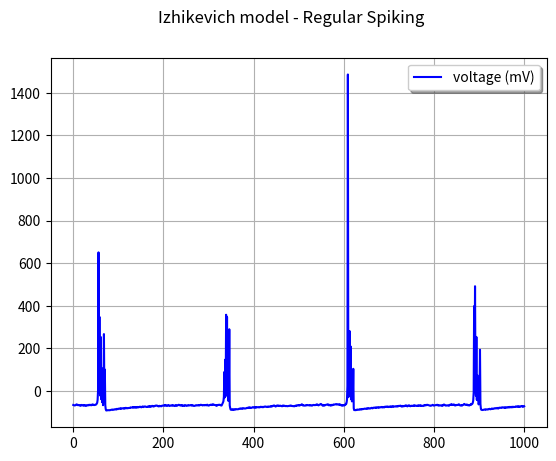
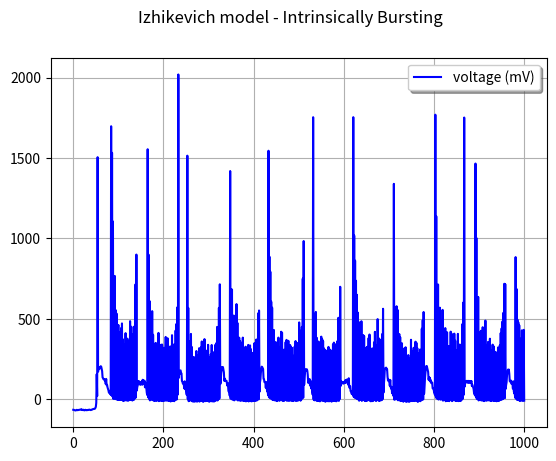
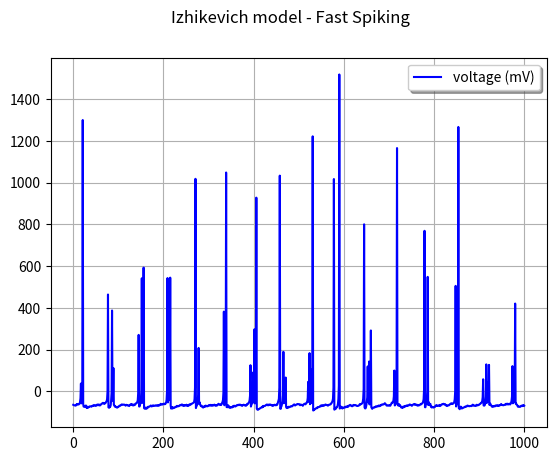
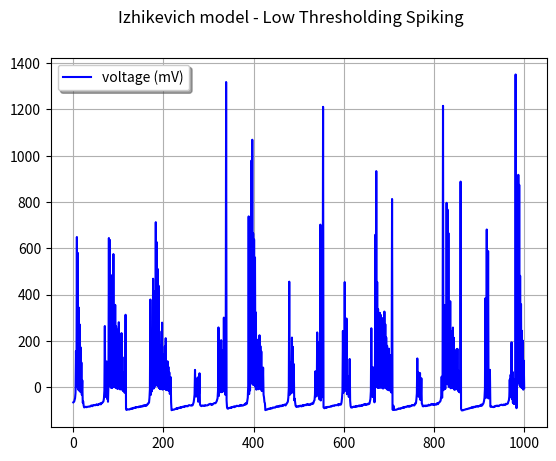
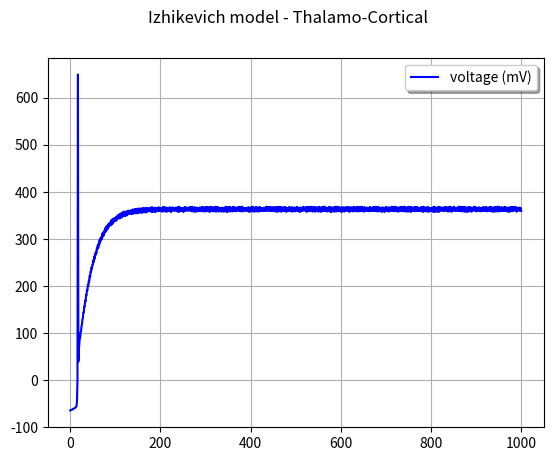
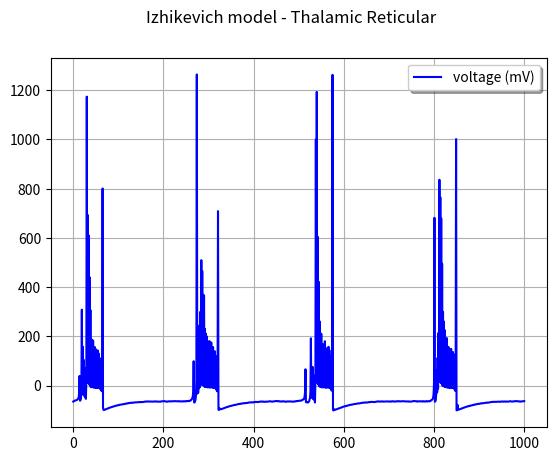

Generate these figures, in order, with matplotlib:
"""

[redacted]

@description: Izhikevich Model

The Izhikevich model can be represented through an 2-D system of differential 
equations:
    
    dvdt = 0.04*v*v + 5*v + 140 - u + I
    dudt = a*(b*v - u)
    
    with conditions: 
        if v >= 30mV, then v = c and u = u + d
    
    for excitatory neurons: 
        (ai,bi) = (a,b)
        (ci,di) = (c,d) + (15, -6)r**2
    for inhibitory neurons:
        (ai,bi) = (a,b) + (0.08, -0.05)*r
        (ci,di) = (c,d)

    u: Equation variable - Represents membrane recovery variable
    v: Equation variable - Represents membrane potential of the neuron
    a: Equation parameter - Time scale of the recovery variable u
    b: Equation parameter - Sensitivity of u to the fluctuations in v
    c: Equation parameter - After-spike reset value of v
    d: Equation parameter - After-spike reset value of u
    S: Synaptic matrix - Synaptic connection weights between the neurons
    
    excitatory_neurons: Number of excitatory neurons
    inhibitory_neurons: Number of inhibitory neurons
    excitatory_vector: Column vector of excitatory neurons
    inhibitory_vector: Column vector of inhibitory neurons
"""

import numpy as np
import matplotlib.pyplot as plt

def izhikevich_neurons(
        a,
        b,
        c,
        d,
        simulation_time,
        time_step,
        excitatory_neurons, 
        inhibitory_neurons,
        input_voltage,
        voltage_pick,
        excitatory = True,
        inhibitory = True,
        ):
    
    neurons = excitatory_neurons + inhibitory_neurons
    excitatory_vector = np.random.rand(excitatory_neurons, 1)
    inhibitory_vector = np.random.rand(inhibitory_neurons, 1)
    
    if (excitatory and inhibitory):
        a_arr = np.concatenate([
            a*np.ones((excitatory_neurons, 1)),  # excitatory contribution
            a + 0.08*inhibitory_vector           # inhibitory contribution
            ])
        b_arr = np.concatenate([
            b*np.ones((excitatory_neurons, 1)),   # excitatory contribution
            b - 0.05*inhibitory_vector           # inhibitory contribution
            ])
        c_arr = np.concatenate([
            c + 15*excitatory_vector**2,          # excitatory contribution
            c*np.ones((inhibitory_neurons, 1))    # inhibitory contribution
            ])
        d_arr = np.concatenate([
            d - 6*excitatory_vector**2,             # excitatory contribution
            d*np.ones((inhibitory_neurons, 1))      # inhibitory contribution
            ])
        S = np.concatenate([
            0.5*np.random.rand(neurons, excitatory_neurons),
            -np.random.rand(neurons,excitatory_neurons)
            ], axis = 1)
    elif (excitatory): 
        a_arr = np.concatenate([
            a*np.ones((excitatory_neurons, 1)),  # excitatory contribution
            a*np.ones((inhibitory_neurons, 1))           # inhibitory contribution
            ])
        b_arr = np.concatenate([
            b*np.ones((excitatory_neurons, 1)),   # excitatory contribution
            b*np.ones((inhibitory_neurons, 1))           # inhibitory contribution
            ])
        c_arr = np.concatenate([
            c + 15*excitatory_vector**2,          # excitatory contribution
            c + 15*inhibitory_vector**2    # inhibitory contribution
            ])
        d_arr = np.concatenate([
            d - 6*excitatory_vector**2,             # excitatory contribution
            d - 6*inhibitory_vector**2,      # inhibitory contribution
            ])
        S = np.concatenate([
            0.5*np.random.rand(neurons, excitatory_neurons),
            -np.random.rand(neurons,inhibitory_neurons)
            ], axis = 1)
    elif (inhibitory):
        a_arr = np.concatenate([
            a + 0.08*excitatory_vector,  # excitatory contribution
            a + 0.08*inhibitory_vector           # inhibitory contribution
            ])
        b_arr = np.concatenate([
            b - 0.05*excitatory_vector,   # excitatory contribution
            b - 0.05*inhibitory_vector           # inhibitory contribution
            ])
        c_arr = np.concatenate([
            c*np.ones((excitatory_neurons, 1)),          # excitatory contribution
            c*np.ones((inhibitory_neurons, 1))    # inhibitory contribution
            ])
        d_arr = np.concatenate([
            d*np.ones((excitatory_neurons, 1)),             # excitatory contribution
            d*np.ones((inhibitory_neurons, 1))      # inhibitory contribution
            ])
        S = np.concatenate([
            0.5*np.random.rand(neurons, excitatory_neurons),
            -np.random.rand(neurons,excitatory_neurons)
            ], axis = 1)

    v = -65*np.ones((neurons, 1))
    u = b*-65
    neurons_that_fired_across_time = []
    voltage_across_time = []
    
    time = np.arange(0, simulation_time + time_step, time_step) 
    
    for t in time:
        # The input voltage
        I = input_voltage*np.concatenate([
            np.random.rand(excitatory_neurons, 1),
            np.random.rand(inhibitory_neurons, 1)
            ])
    
        neurons_that_fired = np.where(v > voltage_pick)

        voltage_across_time.append(float(v[10]))
        neurons_that_fired_across_time.append([
            t, 
            neurons_that_fired[0]
            ])

        for i in neurons_that_fired[0]:
            v[i] = c_arr[i]
            u[i] += d_arr[i]
        
        I += np.expand_dims(np.sum(S[:, neurons_that_fired[0]], axis = 1), axis = 1)
        
        # Incrementing 0.5ms for numerical stability
        v += 0.5*(0.04*v**2 + 5*v + 140 - u + I)
        v += 0.5*(0.04*v**2 + 5*v + 140 - u + I)
        u = u + a_arr*(b_arr*v - u)
    
    voltage_across_time = np.array(voltage_across_time)
    
    return voltage_across_time

RS_neuron = izhikevich_neurons(
    a = 0.02,
    b = 0.2,
    c = -65,
    d = 8,
    simulation_time = 100,
    time_step = 0.1,
    excitatory_neurons = 800,
    inhibitory_neurons = 200,
    input_voltage = 5,
    voltage_pick = 30,
    excitatory=True,
    inhibitory=False
    )
IB_neuron = izhikevich_neurons(
    a = 0.02,
    b = 0.2,
    c = -55,
    d = 4,
    simulation_time = 100,
    time_step = 0.1,
    excitatory_neurons = 800,
    inhibitory_neurons = 200,
    input_voltage = 5,
    voltage_pick = 30,
    excitatory=True,
    inhibitory=False
    )
FS_neuron = izhikevich_neurons(
    a = 0.1,
    b = 0.2,
    c = -65,
    d = 2,
    simulation_time = 100,
    time_step = 0.1,
    excitatory_neurons = 800,
    inhibitory_neurons = 200,
    input_voltage = 7,
    voltage_pick = 30,
    excitatory=False,
    inhibitory=True
    )
LTS_neuron = izhikevich_neurons(
    a = 0.02,
    b = 0.25,
    c = -65,
    d = 2,
    simulation_time = 100,
    time_step = 0.1,
    excitatory_neurons = 800,
    inhibitory_neurons = 200,
    input_voltage = 7,
    voltage_pick = 30,
    excitatory=False,
    inhibitory=True
    )
TC_neuron = izhikevich_neurons(
    a = 0.02,
    b = 0.25,
    c = -65,
    d = 0.05,
    simulation_time = 100,
    time_step = 0.1,
    excitatory_neurons = 800,
    inhibitory_neurons = 200,
    input_voltage = 1.1,
    voltage_pick = 30,
    excitatory=True,
    inhibitory=False
    )
TR_neuron = izhikevich_neurons(
    a = 0.02,
    b = 0.25,
    c = -65,
    d = 2.05,
    simulation_time = 100,
    time_step = 0.1,
    excitatory_neurons = 800,
    inhibitory_neurons = 200,
    input_voltage = 1.5,
    voltage_pick = 30,
    excitatory=False,
    inhibitory=True
    )

# Plots
plt.figure(1)
plt.suptitle("Izhikevich model - Regular Spiking")
plt.plot(RS_neuron, 'b', label='voltage (mV)')
plt.legend(shadow=True, fancybox=True)
plt.grid(True)
plt.show()

plt.figure(2)
plt.suptitle("Izhikevich model - Intrinsically Bursting")
plt.plot(IB_neuron, 'b', label='voltage (mV)')
plt.legend(shadow=True, fancybox=True)
plt.grid(True)
plt.show()

plt.figure(3)
plt.suptitle("Izhikevich model - Fast Spiking")
plt.plot(FS_neuron, 'b', label='voltage (mV)')
plt.legend(shadow=True, fancybox=True)
plt.grid(True)
plt.show()

plt.figure(4)
plt.suptitle("Izhikevich model - Low Thresholding Spiking")
plt.plot(LTS_neuron, 'b', label='voltage (mV)')
plt.legend(shadow=True, fancybox=True)
plt.grid(True)
plt.show()

plt.figure(5)
plt.suptitle("Izhikevich model - Thalamo-Cortical")
plt.plot(TC_neuron, 'b', label='voltage (mV)')
plt.legend(shadow=True, fancybox=True)
plt.grid(True)
plt.show()

plt.figure(6)
plt.suptitle("Izhikevich model - Thalamic Reticular")
plt.plot(TR_neuron, 'b', label='voltage (mV)')
plt.legend(shadow=True, fancybox=True)
plt.grid(True)
plt.show()

